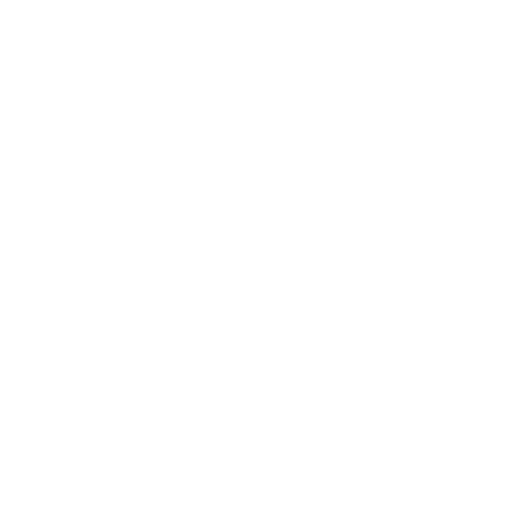
t = 0.00 s
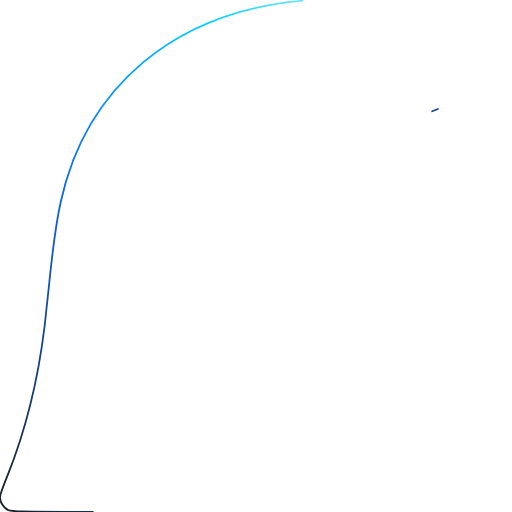
t = 0.16 s
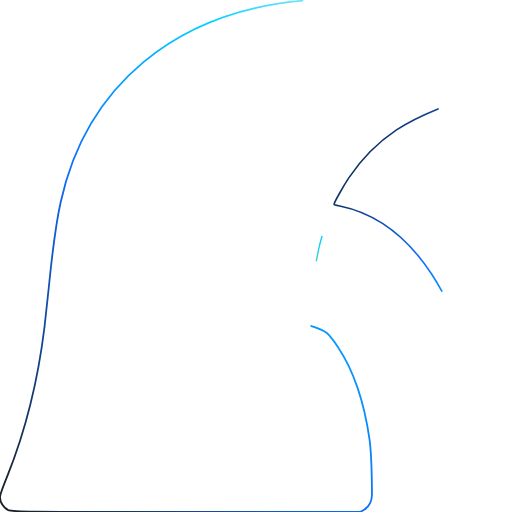
t = 0.33 s
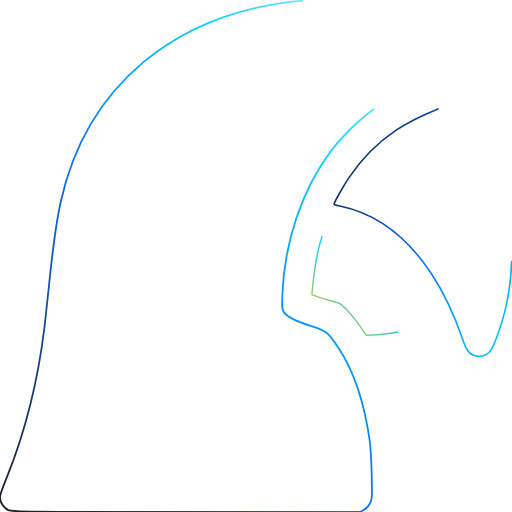
t = 0.49 s
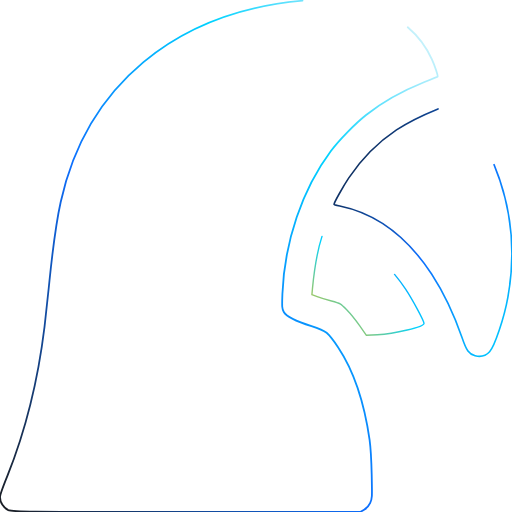
t = 0.65 s

The animated SVG that drew these frames (rendered in a browser with its animation timeline set to each time). Animation: 2 CSS @keyframes rules; one cycle of 0.65 s.

<svg xmlns="http://www.w3.org/2000/svg" viewBox="0 0 512 512">
  <style>
    svg {
      --arara-draw-duration: 1500ms;
      --arara-color-duration: 700ms;
      --arara-ease: cubic-bezier(.22,1,.36,1);
      --arara-part-delay: 0ms;
    }
    .arara-part {
      animation: arara-contour var(--arara-draw-duration) var(--arara-ease) var(--arara-part-delay) both,
        arara-color var(--arara-color-duration) ease calc(var(--arara-part-delay) + 650ms) both;
    }
    .arara-beak { --arara-part-delay: 160ms; }
    .arara-feather { --arara-part-delay: 300ms; }
    @keyframes arara-contour {
      from { stroke-dasharray: 1; stroke-dashoffset: 1; }
      to { stroke-dasharray: 1; stroke-dashoffset: 0; }
    }
    @keyframes arara-color {
      from { fill-opacity: 0; }
      to { fill-opacity: 1; }
    }
  </style>
  <defs>
    <linearGradient id="a" x1="0" y1="0" x2="1" y2="1">
      <stop stop-color="#1A1C20"/>
      <stop offset=".42" stop-color="#0D6EFD"/>
      <stop offset=".72" stop-color="#00D2FF"/>
      <stop offset="1" stop-color="#F8F9FA"/>
    </linearGradient>

    <linearGradient id="b" x1="0" y1="1" x2="1" y2="0">
      <stop stop-color="#111215"/>
      <stop offset=".55" stop-color="#0D6EFD"/>
      <stop offset="1" stop-color="#00D2FF"/>
    </linearGradient>

    <linearGradient id="c" x1="0" y1="0" x2="1" y2="1">
      <stop stop-color="#FFC107"/>
      <stop offset=".5" stop-color="#00D2FF"/>
      <stop offset="1" stop-color="#0D6EFD"/>
    </linearGradient>

    <mask
      id="body-cutout"
      maskUnits="userSpaceOnUse"
      x="0"
      y="0"
      width="5120"
      height="5120"
    >
      <rect width="5120" height="5120" fill="#fff"/>
      <ellipse cx="2570" cy="3870" rx="145" ry="160" fill="#000"/>
    </mask>
  </defs>

  <g
    transform="translate(0 512) scale(.1 -.1)"
    stroke-linecap="round"
    stroke-linejoin="round"
  >
    <path class="arara-part arara-head" pathLength="1"
      mask="url(#body-cutout)"
      fill="url(#a)"
      stroke="url(#a)"
      stroke-width="18"
      d="M3025 5113C1752 4999 863 4259 607 3100c-40-180-74-416-112-785-19-187-42-396-50-465-69-566-181-1015-371-1489C33 260 0 164 0 148 0 97 37 41 83 19 124 1 176 0 1864 0h1738l39 22c26 14 46 37 60 66 21 42 21 53 16 285-3 133-13 290-21 349-55 385-160 693-314 924-104 154-117 165-267 213-170 53-252 95-277 141-18 32-19 49-14 180 20 521 199 1048 485 1430 80 107 240 271 352 360 168 134 339 231 584 330 72 29 131 53 132 54 6 5-29 109-58 172-173 386-579 600-1127 592-70-1-145-3-167-5Z"
    />

    <path class="arara-part arara-beak" pathLength="1"
      fill="url(#b)"
      stroke="url(#b)"
      stroke-width="16"
      d="M4380 4031c-191-78-297-131-415-210-188-126-347-286-477-480-57-86-148-248-148-265 0-3 26-10 58-16 358-74 673-307 918-680 118-181 221-396 304-635 45-133 70-168 131-183 56-14 108 0 145 40 51 56 146 340 183 547 103 571-3 1155-299 1641-55 91-217 310-228 309-4 0-81-31-172-68Z"
    />

    <path class="arara-part arara-feather" pathLength="1"
      fill="url(#c)"
      stroke="url(#c)"
      stroke-width="14"
      d="M3220 2756c-35-108-78-342-95-517l-6-66 53-20c29-11 94-31 143-43 87-23 92-26 152-88 34-35 92-107 129-159l68-96 110 6c173 8 466 79 466 113 0 25-117 242-184 343-133 197-287 346-454 438-89 50-163 76-284 101l-87 19-11-31Z"
    />
  </g>
</svg>
